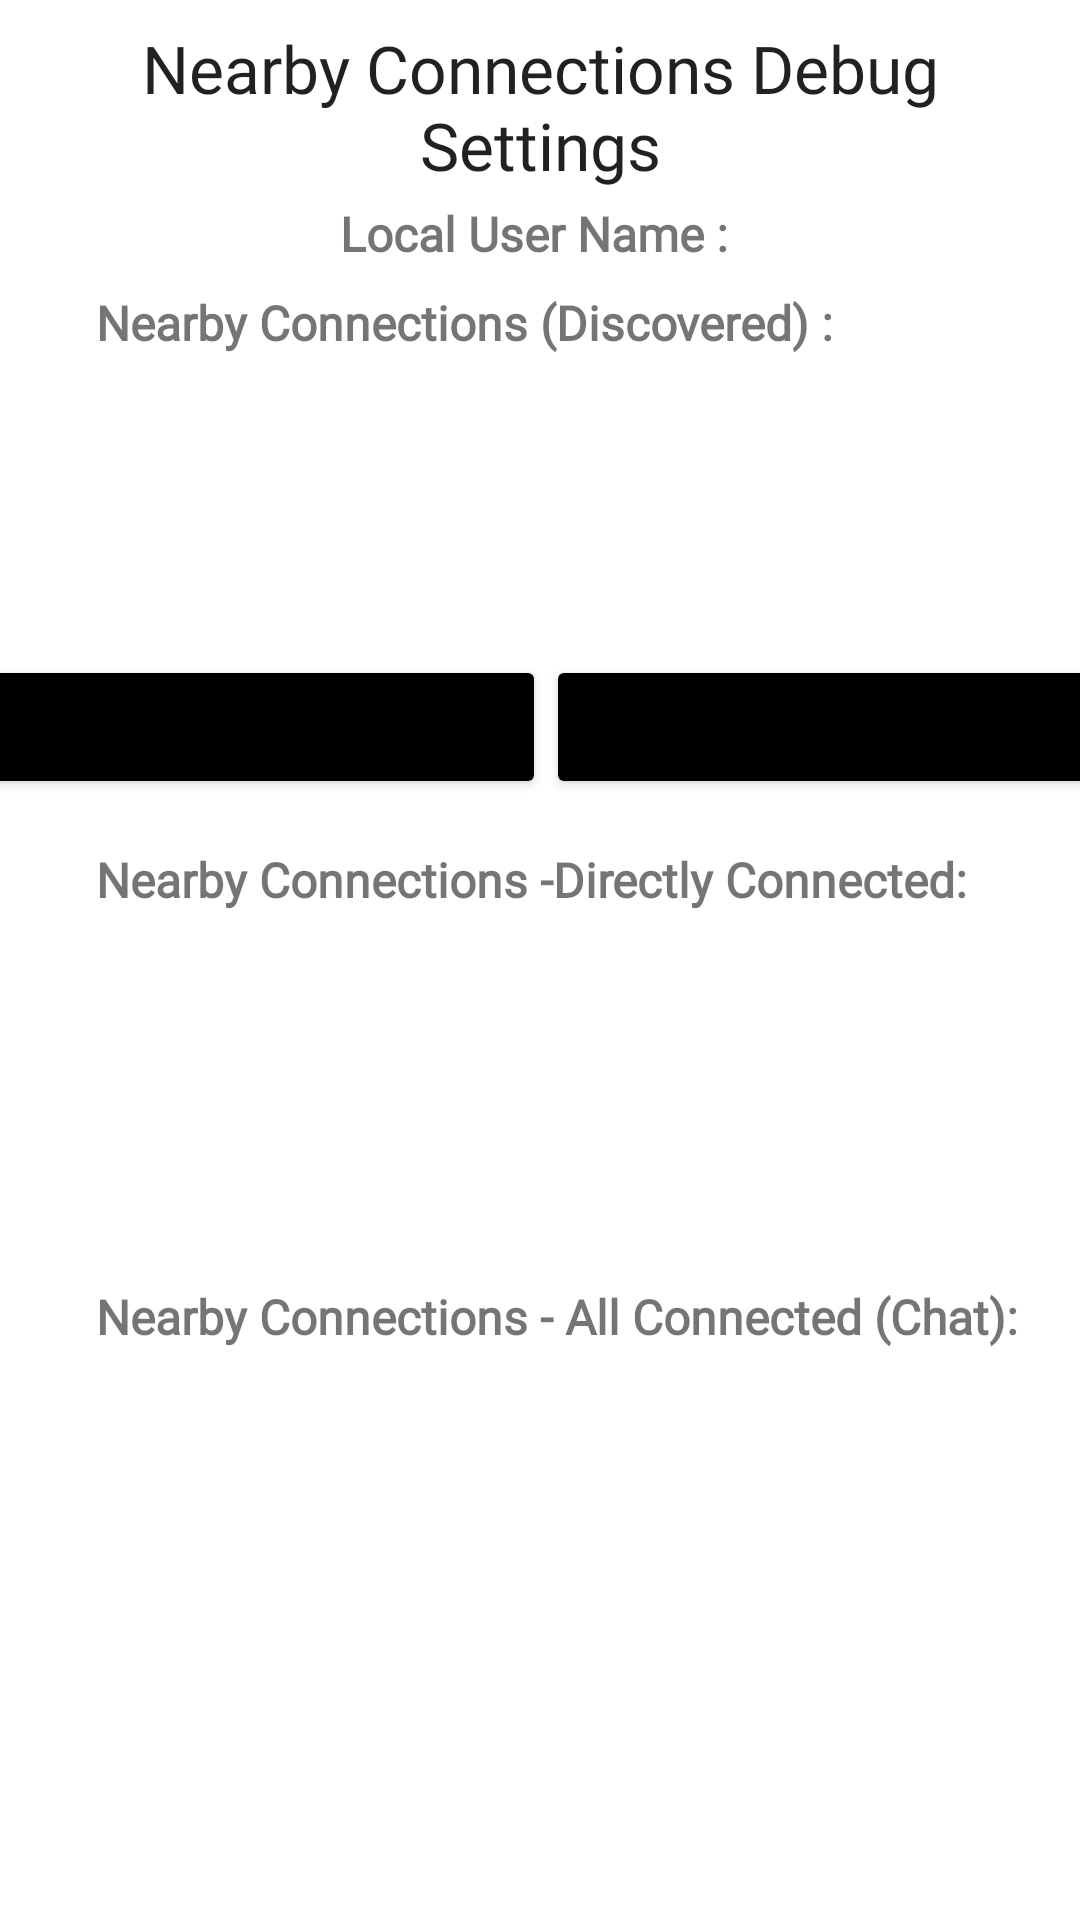

Produce the Android XML layout that renders to this screen, including the resource entries it uses.
<!-- AndroidManifest.xml: application theme Theme.Konnect -->
<!-- res/layout/fragment_nearby_connections_debug_settings.xml -->
<?xml version="1.0" encoding="utf-8"?>
<FrameLayout xmlns:android="http://schemas.android.com/apk/res/android"
    xmlns:tools="http://schemas.android.com/tools"
    android:layout_width="match_parent"
    android:layout_height="match_parent"
    xmlns:app="http://schemas.android.com/apk/res-auto"
    tools:context=".utils.debug.NearbyConnectionsDebugSettingsFragment">

    <androidx.constraintlayout.widget.ConstraintLayout
        android:layout_width="match_parent"
        android:layout_height="match_parent">

        <TextView
            android:id="@+id/nearbyConnectionsDebugHeading"
            style="@style/HeadingText3"
            android:layout_width="0dp"
            android:layout_height="wrap_content"
            android:layout_marginStart="16dp"
            android:layout_marginTop="8dp"
            android:layout_marginEnd="16dp"
            android:text="Nearby Connections Debug Settings"
            android:textAlignment="center"
            app:layout_constraintEnd_toEndOf="parent"
            app:layout_constraintStart_toStartOf="parent"
            app:layout_constraintTop_toTopOf="parent" />


        <TextView
            android:id="@+id/localUserName"
            style="@style/MontserratSubHeadingGrey"
            android:layout_width="wrap_content"
            android:layout_height="wrap_content"
            android:layout_marginTop="4dp"
            android:text="Local User Name : "
            app:layout_constraintEnd_toEndOf="parent"
            app:layout_constraintStart_toStartOf="parent"
            app:layout_constraintTop_toBottomOf="@+id/nearbyConnectionsDebugHeading" />


        <TextView
            android:id="@+id/nearbyConnectionsDevicesHeading"
            style="@style/MontserratSubHeadingGrey"
            android:layout_width="wrap_content"
            android:layout_height="wrap_content"
            android:layout_marginStart="32dp"
            android:layout_marginTop="8dp"
            android:text="Nearby Connections (Discovered) : "
            app:layout_constraintStart_toStartOf="parent"
            app:layout_constraintTop_toBottomOf="@+id/localUserName" />

        <ListView
            android:id="@+id/nearbyConnectionsDiscoveredDevicesList"
            android:layout_width="0dp"
            android:layout_height="100dp"
            android:layout_marginStart="32dp"
            android:layout_marginTop="8dp"
            android:layout_marginEnd="32dp"
            android:layout_marginBottom="24dp"
            android:minHeight="100dp"
            app:layout_constraintBottom_toTopOf="@+id/discoverNearbyConnectionsDevices"
            app:layout_constraintEnd_toEndOf="parent"
            app:layout_constraintStart_toStartOf="parent"
            app:layout_constraintTop_toBottomOf="@+id/nearbyConnectionsDevicesHeading" />

        <Button
            android:id="@+id/discoverNearbyConnectionsDevices"
            style="@style/SquaredOffButton"
            android:layout_width="wrap_content"
            android:layout_height="wrap_content"
            android:text="Discover Nearby \nConnection Devices"
            app:layout_constraintBottom_toBottomOf="@+id/startNearbyConnectionsAdvertising"
            app:layout_constraintEnd_toEndOf="parent"
            app:layout_constraintHorizontal_bias="0.5"
            app:layout_constraintStart_toEndOf="@+id/startNearbyConnectionsAdvertising"
            app:layout_constraintTop_toTopOf="@+id/startNearbyConnectionsAdvertising" />

        <Button
            android:id="@+id/startNearbyConnectionsAdvertising"
            style="@style/SquaredOffButton"
            android:layout_width="wrap_content"
            android:layout_height="wrap_content"
            android:layout_marginTop="8dp"
            android:text="Start Nearby Connections \nAdvertising"
            app:layout_constraintEnd_toStartOf="@+id/discoverNearbyConnectionsDevices"
            app:layout_constraintHorizontal_bias="0.5"
            app:layout_constraintStart_toStartOf="parent"
            app:layout_constraintTop_toBottomOf="@+id/nearbyConnectionsDiscoveredDevicesList" />


        <TextView
            android:id="@+id/nearbyConnectionsGroupDevicesHeading"
            style="@style/MontserratSubHeadingGrey"
            android:layout_width="wrap_content"
            android:layout_height="wrap_content"
            android:layout_marginStart="32dp"
            android:layout_marginTop="16dp"
            android:text="Nearby Connections -Directly Connected: "
            app:layout_constraintStart_toStartOf="parent"
            app:layout_constraintTop_toBottomOf="@+id/startNearbyConnectionsAdvertising" />

        <ListView
            android:id="@+id/nearbyConnectionsConnectedDevicesList"
            android:layout_width="0dp"
            android:layout_height="100dp"
            android:layout_marginStart="32dp"
            android:layout_marginTop="8dp"
            android:layout_marginEnd="32dp"
            app:layout_constraintEnd_toEndOf="parent"
            app:layout_constraintStart_toStartOf="parent"
            app:layout_constraintTop_toBottomOf="@+id/nearbyConnectionsGroupDevicesHeading" />

        <TextView
            android:id="@+id/nearbyConnectionsNetworkDevicesHeading"
            style="@style/MontserratSubHeadingGrey"
            android:layout_width="wrap_content"
            android:layout_height="wrap_content"
            android:layout_marginStart="32dp"
            android:layout_marginTop="16dp"
            android:text="Nearby Connections - All Connected (Chat): "
            app:layout_constraintStart_toStartOf="parent"
            app:layout_constraintTop_toBottomOf="@+id/nearbyConnectionsConnectedDevicesList" />

        <ListView
            android:id="@+id/nearbyConnectionsNetworkDevicesList"
            android:layout_width="0dp"
            android:layout_height="0dp"
            android:layout_marginStart="32dp"
            android:layout_marginTop="8dp"
            android:layout_marginEnd="32dp"
            android:layout_marginBottom="8dp"
            app:layout_constraintBottom_toBottomOf="parent"
            app:layout_constraintEnd_toEndOf="parent"
            app:layout_constraintStart_toStartOf="parent"
            app:layout_constraintTop_toBottomOf="@+id/nearbyConnectionsNetworkDevicesHeading" />

    </androidx.constraintlayout.widget.ConstraintLayout>


</FrameLayout>
<!-- resources referenced by this layout -->
<resources>
  <style name="HeadingText3" parent="Theme.Material3.Dark">
          <item name="fontFamily">@font/montserrat_semibold</item>
          <item name="android:textSize">22sp</item>
      </style>
  <style name="MontserratSubHeadingGrey">
          <item name="android:fontFamily">@font/montserrat_semibold</item>
          <item name="android:textStyle">bold</item>
          <item name="android:textSize">16sp</item>
          <item name="android:color">@color/grey</item>
      </style>
  <style name="SquaredOffButton" parent="Theme.Material3.Light">
          <item name="cornerRadius">10sp</item>
          <item name="backgroundTint">@color/black</item>
          <item name="iconSize">30dp</item>
          <item name="iconGravity">textTop</item>
          <item name="fontFamily">@font/montserrat_semibold</item>
          <item name="android:textSize">12sp</item>
          <item name="android:padding">12dp</item>
      </style>
  <style name="Theme.Konnect" parent="Theme.MaterialComponents.DayNight.NoActionBar">
          
          <item name="colorPrimary">@color/konnectRed</item>
          <item name="colorPrimaryVariant">@color/konnectRedDark</item>
          <item name="colorOnPrimary">@color/white</item>
          
          <item name="colorSecondary">@color/konnectRedLight</item>
          <item name="colorSecondaryVariant">@color/konnectRedDark</item>
          <item name="colorOnSecondary">@color/black</item>
          
          <item name="android:statusBarColor">@color/konnectRed</item>
          
      </style>
  <color name="grey">#808080</color>
  <color name="black">#FF000000</color>
  <color name="konnectRed">#e61c25</color>
  <color name="konnectRedDark">#b8141d</color>
  <color name="white">#FFFFFFFF</color>
  <color name="konnectRedLight">#ed5a61</color>
</resources>
